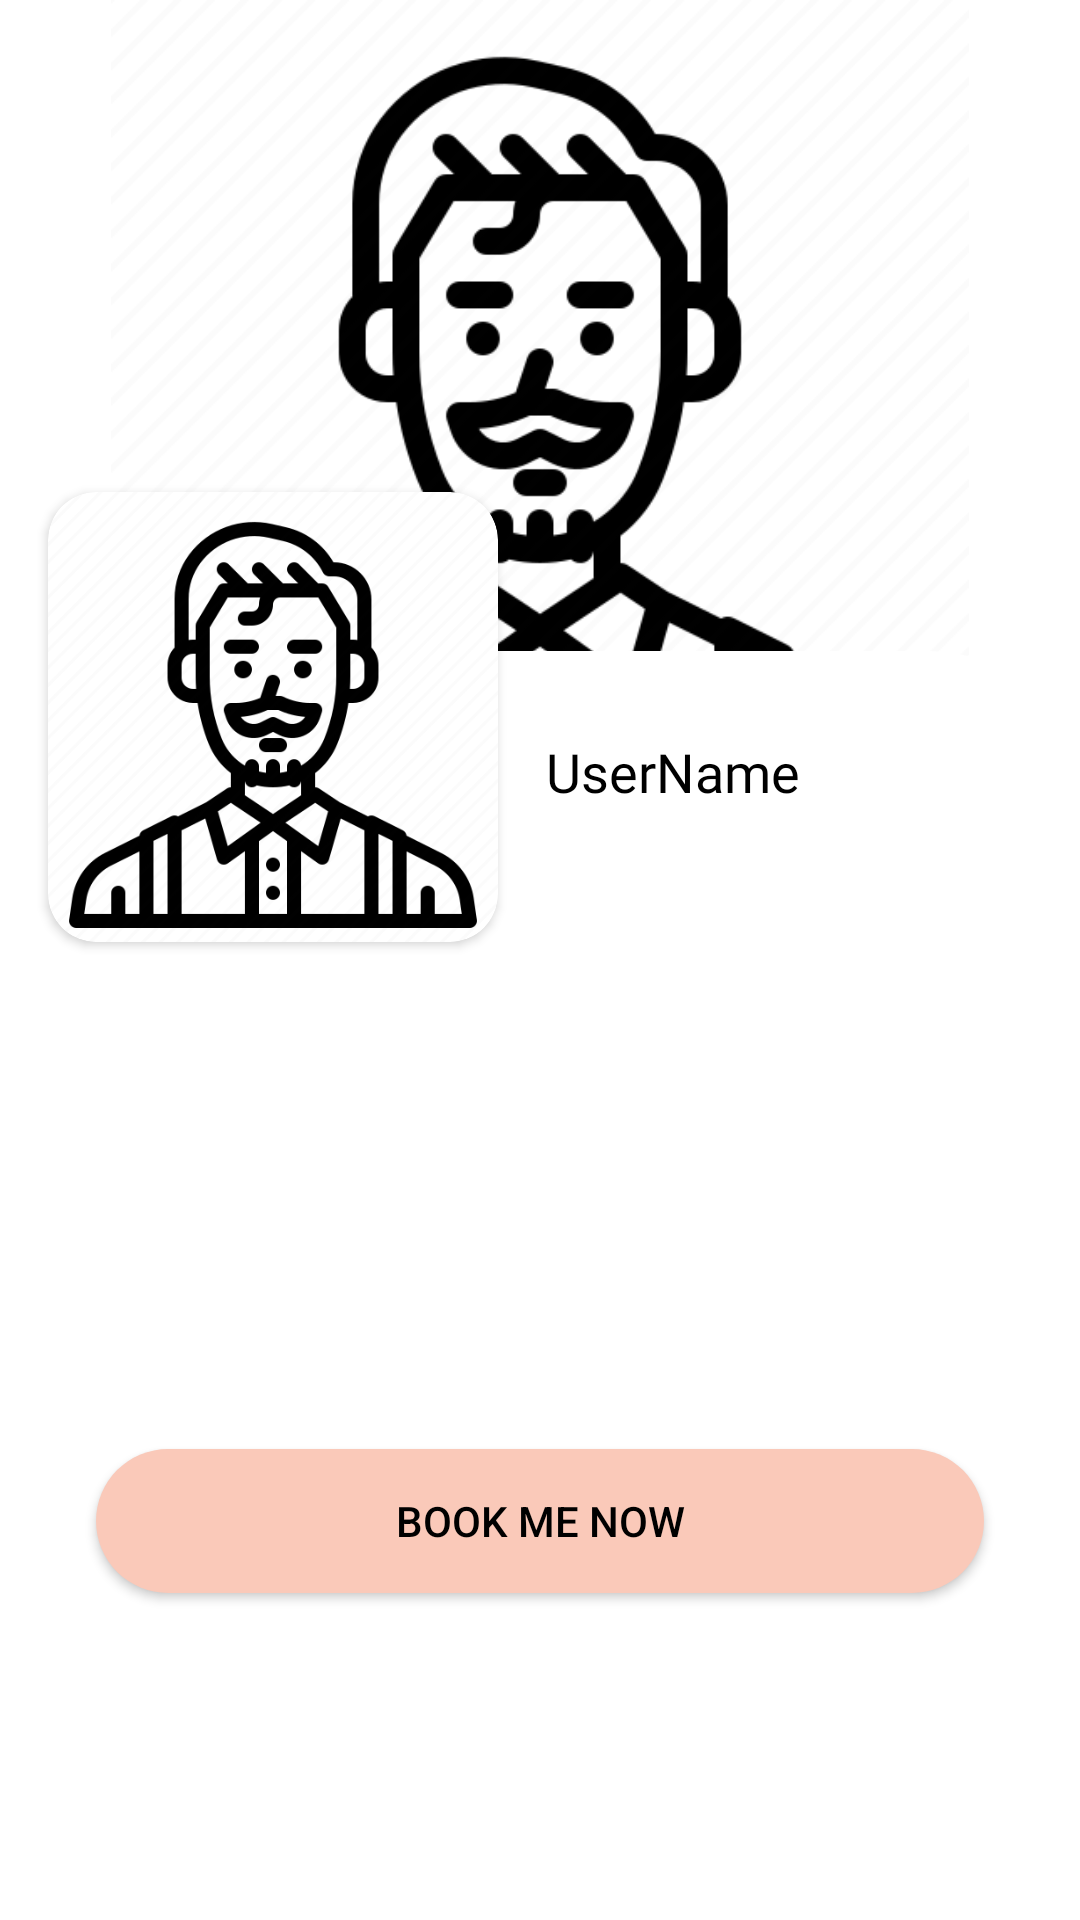

Write the Android layout XML for this screen, with the resource values it uses.
<!-- AndroidManifest.xml: application theme Theme.Kampo -->
<!-- res/layout/fragment_workers_profile.xml -->
<?xml version="1.0" encoding="utf-8"?>
<androidx.constraintlayout.widget.ConstraintLayout
    xmlns:android="http://schemas.android.com/apk/res/android"
    xmlns:app="http://schemas.android.com/apk/res-auto"
    xmlns:tools="http://schemas.android.com/tools"
    android:layout_width="match_parent"
    android:layout_height="match_parent"
    tools:context=".Fragments.WorkersProfileFragment">


    <ImageView
        android:id="@+id/profileImageThumbnail"
        android:layout_width="match_parent"
        android:layout_height="286dp"
        android:src="@drawable/avatar"
        app:layout_constraintEnd_toEndOf="parent"
        app:layout_constraintStart_toStartOf="parent"
        app:layout_constraintTop_toTopOf="parent" />

    <View
        android:id="@+id/curveBox"
        android:layout_width="match_parent"
        android:layout_height="150dp"
        android:layout_marginTop="217dp"
        android:background="@drawable/curve_box"
        app:layout_constraintEnd_toEndOf="parent"
        app:layout_constraintStart_toStartOf="parent"
        app:layout_constraintTop_toTopOf="parent" />

    <androidx.cardview.widget.CardView
        android:id="@+id/cardView2"
        android:layout_width="150dp"
        android:layout_height="150dp"
        android:layout_marginStart="16dp"
        android:layout_marginLeft="16dp"
        android:layout_marginTop="164dp"
        android:elevation="10dp"
        app:cardCornerRadius="16dp"
        app:layout_constraintStart_toStartOf="parent"
        app:layout_constraintTop_toTopOf="parent">

        <ImageView
            android:id="@+id/workerProfileImage"
            android:layout_width="match_parent"
            android:layout_height="wrap_content"
            android:src="@drawable/avatar" />
    </androidx.cardview.widget.CardView>

    <TextView
        android:id="@+id/profileWorkerName"
        android:layout_width="wrap_content"
        android:layout_height="wrap_content"
        android:layout_marginStart="16dp"
        android:layout_marginLeft="16dp"
        android:layout_marginTop="245dp"
        android:fontFamily="@font/poppins_semibold"
        android:text="UserName"
        android:textColor="?android:textColorPrimary"
        android:textSize="18sp"
        app:layout_constraintStart_toEndOf="@+id/cardView2"
        app:layout_constraintTop_toTopOf="@+id/profileImageThumbnail" />

    <Button
        android:id="@+id/bookMeButton"
        android:layout_width="match_parent"
        android:layout_height="wrap_content"
        android:layout_marginStart="32dp"
        android:layout_marginTop="116dp"
        android:layout_marginEnd="32dp"
        android:background="@drawable/curve_button"
        android:text="Book Me Now"
        app:layout_constraintEnd_toEndOf="parent"
        app:layout_constraintHorizontal_bias="0.0"
        app:layout_constraintStart_toStartOf="parent"
        app:layout_constraintTop_toBottomOf="@+id/curveBox" />

</androidx.constraintlayout.widget.ConstraintLayout>
<!-- resources referenced by this layout -->
<resources>
  <!-- drawable avatar: png bitmap (drawable-v24, 23194 bytes) -->
  <!-- drawable curve_box (drawable) -->
  <?xml version="1.0" encoding="utf-8"?>
  <shape android:shape="rectangle"
      xmlns:android="http://schemas.android.com/apk/res/android">
  <solid android:color="@color/white"/>
      <corners android:topRightRadius="50dp" android:topLeftRadius="50dp"/>
  </shape>
  <!-- drawable curve_button (drawable) -->
  <?xml version="1.0" encoding="utf-8"?>
  <shape android:shape="rectangle"
      xmlns:android="http://schemas.android.com/apk/res/android">
      <solid android:color="@color/pink"/>
      <corners android:radius="40dp"/>
  
  </shape>
  <style name="Theme.Kampo" parent="Theme.MaterialComponents.DayNight.NoActionBar">
          
          <item name="colorPrimary">@color/pink</item>
          <item name="colorPrimaryVariant">@color/pink</item>
          <item name="colorOnPrimary">@color/white</item>
          <item name="color">@color/white</item>
          <item name="icon">@color/black</item>
          
          <item name="colorSecondary">@color/teal_200</item>
          <item name="colorSecondaryVariant">@color/teal_700</item>
          <item name="colorOnSecondary">@color/black</item>
          
          <item name="android:statusBarColor" tools:targetApi="l">?attr/colorPrimaryVariant</item>
          
          <item name="android:textColorPrimary">@color/black</item>
      </style>
  <color name="white">#FFFFFFFF</color>
  <color name="pink">#FAC9B9</color>
  <color name="black">#FF000000</color>
  <color name="teal_200">#FF03DAC5</color>
  <color name="teal_700">#FF018786</color>
</resources>
